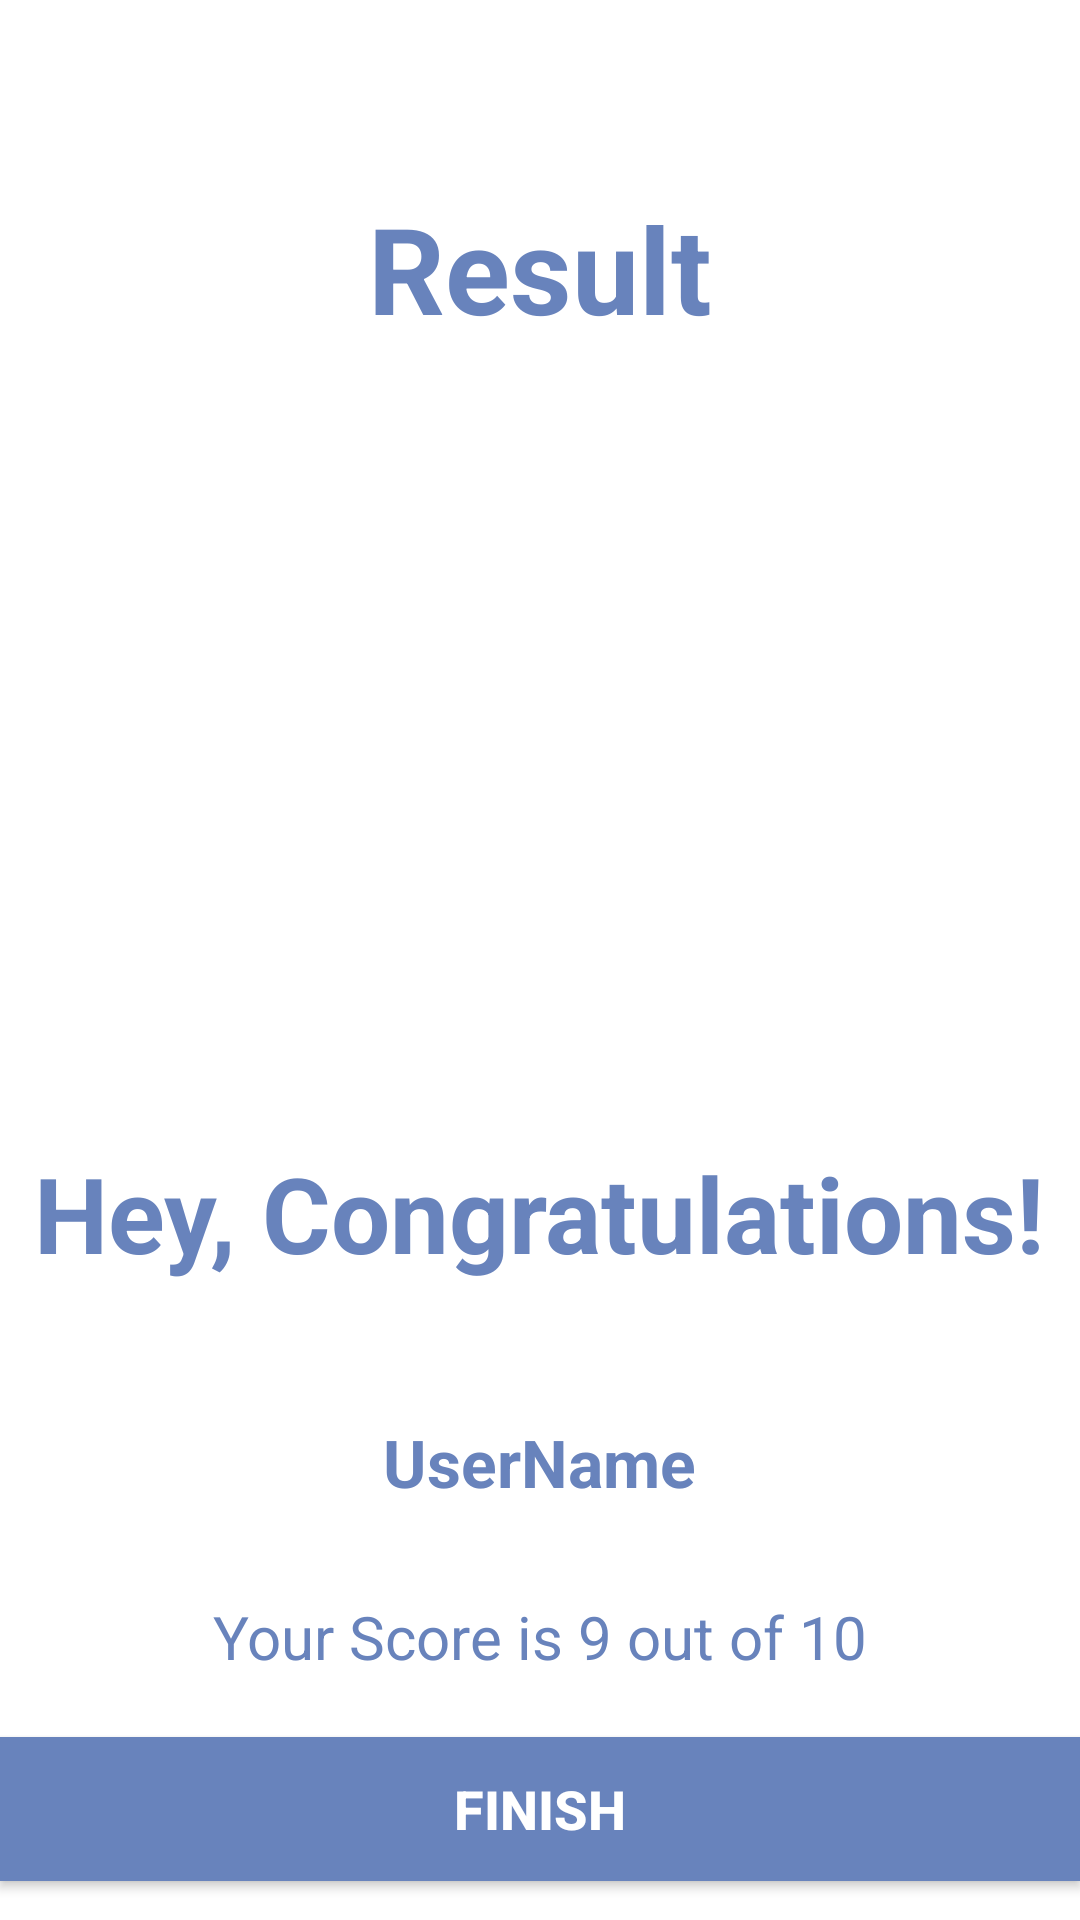

Produce the Android XML layout that renders to this screen, including the resource entries it uses.
<!-- AndroidManifest.xml: application theme Theme.ProgrammingQuiz -->
<!-- res/layout/activity_result.xml -->
<?xml version="1.0" encoding="utf-8"?>
<LinearLayout xmlns:android="http://schemas.android.com/apk/res/android"
    xmlns:app="http://schemas.android.com/apk/res-auto"
    xmlns:tools="http://schemas.android.com/tools"
    android:layout_width="match_parent"
    android:layout_height="match_parent"
    android:orientation="vertical"
    android:gravity="center"
    tools:context=".ResultActivity">

    <TextView
        android:id="@+id/tvResult"
        android:layout_width="wrap_content"
        android:layout_height="wrap_content"
        android:layout_marginTop="20dp"
        android:text="Result"
        android:padding="30dp"
        android:textColor="@color/blue"
        android:textSize="40sp"
        android:textStyle="bold" />

    <ImageView
        android:id="@+id/imgTrophy"
        android:layout_width="wrap_content"
        android:layout_height="200dp"
        android:contentDescription="image"
        android:src="@drawable/trophy" />
    
    <TextView
        android:id="@+id/tvCongratulations"
        android:layout_width="wrap_content"
        android:layout_height="wrap_content"
        android:layout_marginTop="25dp"
        android:text="Hey, Congratulations!"
        android:padding="10dp"
        android:textColor="@color/blue"
        android:textSize="35sp"
        android:textStyle="bold"/>

    <TextView
        android:id="@+id/tvName"
        android:layout_width="wrap_content"
        android:layout_height="wrap_content"
        android:layout_marginTop="25dp"
        android:textColor="@color/blue"
        android:padding="10dp"
        android:textSize="22sp"
        android:textStyle="bold"
        android:text="UserName"/>
    <TextView
        android:id="@+id/tvScore"
        android:layout_width="wrap_content"
        android:layout_height="wrap_content"
        android:layout_marginTop="10dp"
        android:textColor="@color/blue"
        android:padding="10dp"
        android:textSize="20sp"
        android:text="Your Score is 9 out of 10"/>

    <Button
        android:id="@+id/btnFinish"
        android:layout_width="match_parent"
        android:layout_height="wrap_content"
        android:layout_marginTop="10dp"
        android:background="@color/blue"
        android:text="FINISH"
        android:textColor="@color/white"
        android:textSize="18sp"
        android:textStyle="bold"/>
    
</LinearLayout>
<!-- resources referenced by this layout -->
<resources>
  <color name="blue">#6883BC</color>
  <color name="white">#FFFFFFFF</color>
  <style name="Theme.ProgrammingQuiz" parent="Theme.MaterialComponents.DayNight.NoActionBar">
          
          <item name="colorPrimary">#8A307F</item>
          <item name="colorPrimaryVariant">#79A7D3</item>
          <item name="colorSecondary">#6883BC</item>
          <item name="colorOnPrimary">@color/white</item>
          <item name="colorTertiary">#363A43</item>
  
      </style>
</resources>
